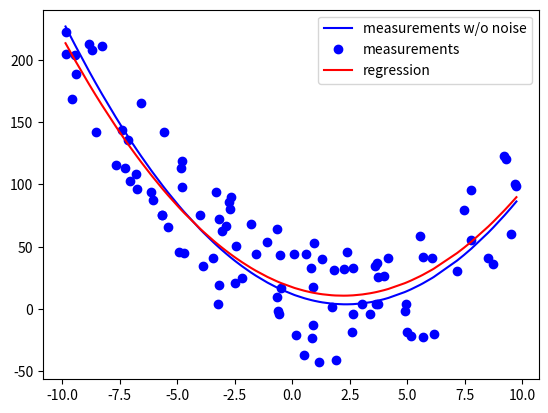

This chart was generated by the following Python code:
from numpy import *
from matplotlib.pyplot import *

# a, b and c are the polynomial coefficients. n is number of datapoints
a = 1.5
b = -7
c = 12
n = 100

# function definition of second order polynomial
def pol2(x):
	return a*x**2 + b*x + c

# x is independent variable while y is response variable (with noise)
x = sort(20*(random.rand(n)-0.5))
y = pol2(x) + (10*max(x)*(random.rand(n)-0.5))

# defining the X matrix as [[x^2],[x],[1]]
# where each of the three elements are column vectors
xb = array([x**2,x,ones(n)]).T

# here's where the magic happens
# through linear algebra this should give coefficients of the polynomial
# based on minimizing the sum of the square of residuals
beta = linalg.inv(xb.T.dot(xb)).dot(xb.T).dot(y)

# predicted y values based on the coefficients found (beta)
yPredict = xb.dot(beta)

#plotting
plot(x,pol2(x),'b',label = "measurements w/o noise")
plot(x,y,'bo',label = "measurements")
plot(x,yPredict,'r', label = "regression")
legend(loc = "best")
show()